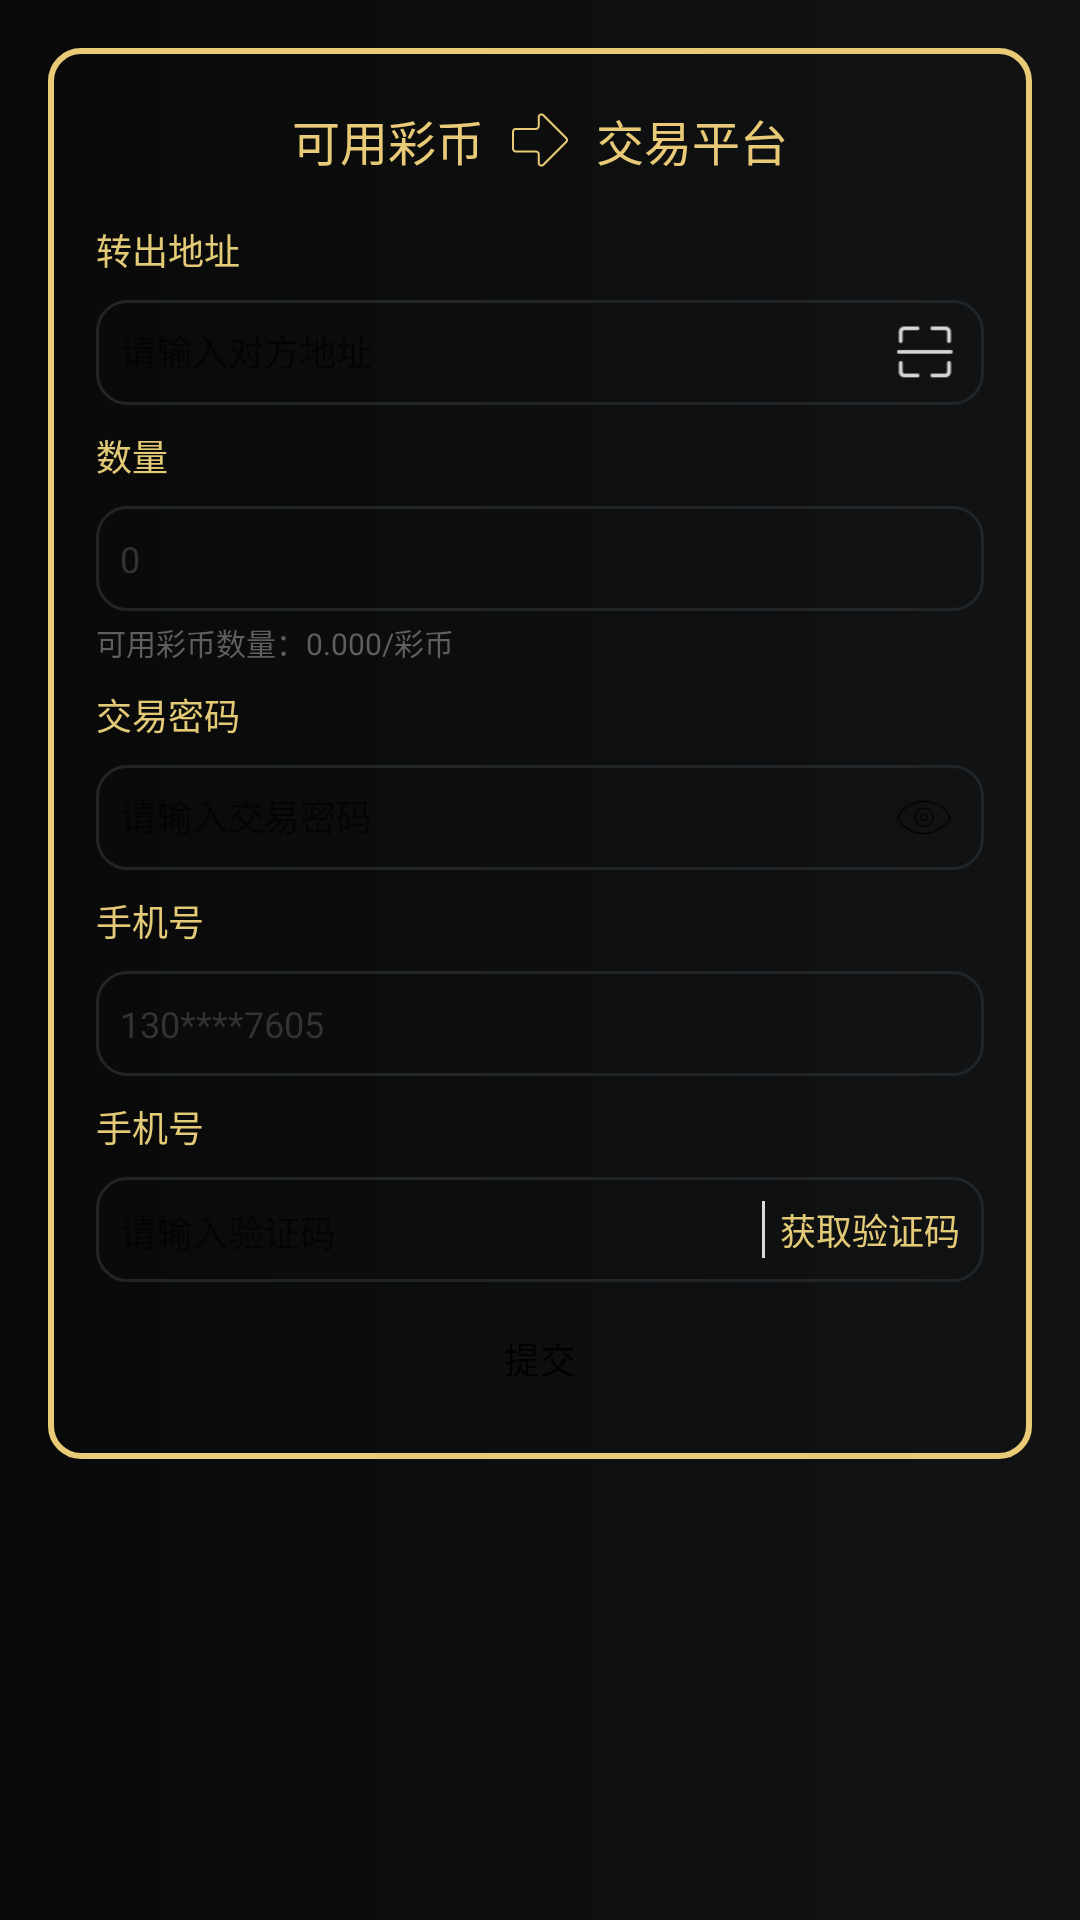

The Android layout XML behind this screen, and the referenced resources:
<!-- AndroidManifest.xml: application theme AppTheme -->
<!-- res/layout/fragment_coin_trade.xml -->
<?xml version="1.0" encoding="utf-8"?>
<LinearLayout xmlns:android="http://schemas.android.com/apk/res/android"
    xmlns:app="http://schemas.android.com/apk/res-auto"
    android:layout_width="match_parent"
    android:layout_height="wrap_content"
    android:padding="16dp">

    <android.support.constraint.ConstraintLayout
        android:layout_width="match_parent"
        android:layout_height="wrap_content"
        android:background="@drawable/bg_golden_round"
        android:padding="16dp">

        <LinearLayout
            android:id="@+id/top_layout"
            android:layout_width="match_parent"
            android:layout_height="wrap_content"
            android:layout_marginTop="3dp"
            android:gravity="center"
            android:orientation="horizontal"
            app:layout_constraintTop_toTopOf="parent">

            <TextView
                android:layout_width="wrap_content"
                android:layout_height="wrap_content"
                android:text="可用彩币"
                android:textColor="#e9ca77"
                android:textSize="16sp" />

            <ImageView
                android:layout_width="wrap_content"
                android:layout_height="wrap_content"
                android:layout_marginLeft="8dp"
                android:layout_marginRight="8dp"
                android:src="@drawable/ic_to_arrow" />

            <TextView
                android:layout_width="wrap_content"
                android:layout_height="wrap_content"
                android:text="交易平台"
                android:textColor="#e9ca77"
                android:textSize="16sp" />
        </LinearLayout>

        <TextView
            android:id="@+id/address"
            android:layout_width="wrap_content"
            android:layout_height="wrap_content"
            android:layout_marginTop="16dp"
            android:text="转出地址"
            android:textColor="#e3ca77"
            android:textSize="12sp"
            app:layout_constraintLeft_toLeftOf="parent"
            app:layout_constraintTop_toBottomOf="@+id/top_layout" />

        <LinearLayout
            android:id="@+id/input_address_layout"
            android:layout_width="match_parent"
            android:layout_height="35dp"
            android:layout_marginTop="8dp"
            android:background="@drawable/bg_gray_round"
            android:orientation="horizontal"
            android:padding="8dp"
            app:layout_constraintTop_toBottomOf="@+id/address">

            <EditText
                android:layout_width="0dp"
                android:layout_height="wrap_content"
                android:layout_marginRight="8dp"
                android:layout_weight="1"
                android:background="@null"
                android:hint="请输入对方地址"
                android:textColor="#333"
                android:textSize="12sp" />

            <ImageView
                android:layout_width="wrap_content"
                android:layout_height="wrap_content"
                android:layout_gravity="center_vertical"
                android:src="@drawable/ic_scan" />
        </LinearLayout>

        <TextView
            android:id="@+id/number"
            android:layout_width="wrap_content"
            android:layout_height="wrap_content"
            android:layout_marginTop="8dp"
            android:text="数量"
            android:textColor="#e3ca77"
            android:textSize="12sp"
            app:layout_constraintLeft_toLeftOf="parent"
            app:layout_constraintTop_toBottomOf="@+id/input_address_layout" />

        <EditText
            android:id="@+id/input_number"
            android:layout_width="match_parent"
            android:layout_height="35dp"
            android:layout_marginTop="8dp"
            android:background="@drawable/bg_gray_round"
            android:padding="8dp"
            android:text="0"
            android:textColor="#333"
            android:textSize="12sp"
            app:layout_constraintTop_toBottomOf="@+id/number" />

        <TextView
            android:id="@+id/coin_number"
            android:layout_width="wrap_content"
            android:layout_height="wrap_content"
            android:layout_marginTop="3dp"
            android:text="可用彩币数量：0.000/彩币"
            android:textColor="#5f5f5f"
            android:textSize="10sp"
            app:layout_constraintLeft_toLeftOf="@+id/input_number"
            app:layout_constraintTop_toBottomOf="@+id/input_number" />

        <TextView
            android:id="@+id/password"
            android:layout_width="wrap_content"
            android:layout_height="wrap_content"
            android:layout_marginTop="8dp"
            android:text="交易密码"
            android:textColor="#e3ca77"
            android:textSize="12sp"
            app:layout_constraintLeft_toLeftOf="parent"
            app:layout_constraintTop_toBottomOf="@+id/coin_number" />

        <LinearLayout
            android:id="@+id/input_password_layout"
            android:layout_width="match_parent"
            android:layout_height="35dp"
            android:layout_marginTop="8dp"
            android:background="@drawable/bg_gray_round"
            android:orientation="horizontal"
            android:padding="8dp"
            app:layout_constraintTop_toBottomOf="@+id/password">

            <EditText
                android:layout_width="0dp"
                android:layout_height="wrap_content"
                android:layout_marginRight="8dp"
                android:layout_weight="1"
                android:background="@null"
                android:hint="请输入交易密码"
                android:textColor="#333"
                android:textSize="12sp" />

            <ImageView
                android:layout_width="wrap_content"
                android:layout_height="wrap_content"
                android:layout_gravity="center_vertical"
                android:src="@drawable/ic_password_visible" />
        </LinearLayout>

        <TextView
            android:id="@+id/phone"
            android:layout_width="wrap_content"
            android:layout_height="wrap_content"
            android:layout_marginTop="8dp"
            android:text="手机号"
            android:textColor="#e3ca77"
            android:textSize="12sp"
            app:layout_constraintLeft_toLeftOf="parent"
            app:layout_constraintTop_toBottomOf="@+id/input_password_layout" />

        <EditText
            android:id="@+id/input_phone"
            android:layout_width="match_parent"
            android:layout_height="35dp"
            android:layout_marginTop="8dp"
            android:background="@drawable/bg_gray_round"
            android:padding="8dp"
            android:text="130****7605"
            android:textColor="#333"
            android:textSize="12sp"
            app:layout_constraintTop_toBottomOf="@+id/phone" />

        <TextView
            android:id="@+id/vcode"
            android:layout_width="wrap_content"
            android:layout_height="wrap_content"
            android:layout_marginTop="8dp"
            android:text="手机号"
            android:textColor="#e3ca77"
            android:textSize="12sp"
            app:layout_constraintLeft_toLeftOf="parent"
            app:layout_constraintTop_toBottomOf="@+id/input_phone" />

        <LinearLayout
            android:id="@+id/input_vcode_layout"
            android:layout_width="match_parent"
            android:layout_height="35dp"
            android:layout_marginTop="8dp"
            android:background="@drawable/bg_gray_round"
            android:orientation="horizontal"
            android:padding="8dp"
            app:layout_constraintTop_toBottomOf="@+id/vcode">

            <EditText
                android:layout_width="0dp"
                android:layout_height="wrap_content"
                android:layout_marginRight="8dp"
                android:layout_weight="1"
                android:background="@null"
                android:hint="请输入验证码"
                android:textColor="#333"
                android:textSize="12sp" />

            <TextView
                android:layout_width="1dp"
                android:layout_height="match_parent"
                android:layout_marginLeft="5dp"
                android:layout_marginRight="5dp"
                android:background="#dadada" />

            <TextView
                android:layout_width="wrap_content"
                android:layout_height="wrap_content"
                android:layout_gravity="center_vertical"
                android:text="获取验证码"
                android:textColor="#e3ca77"
                android:textSize="12sp" />
        </LinearLayout>

        <Button
            android:id="@+id/commit_btn"
            android:layout_width="100dp"
            android:layout_height="35dp"
            android:layout_marginTop="8dp"
            android:background="@drawable/bg_btn_selector"
            android:text="提交"
            android:textSize="12sp"
            app:layout_constraintLeft_toLeftOf="parent"
            app:layout_constraintRight_toRightOf="parent"
            app:layout_constraintTop_toBottomOf="@id/input_vcode_layout" />
    </android.support.constraint.ConstraintLayout>
</LinearLayout>
<!-- resources referenced by this layout -->
<resources>
  <!-- drawable bg_golden_round (drawable) -->
  <?xml version="1.0" encoding="utf-8"?>
  <shape xmlns:android="http://schemas.android.com/apk/res/android">
      <corners android:radius="10dp" />
      <stroke
          android:width="2dp"
          android:color="#e9ca77" />
  </shape>
  <!-- drawable bg_gray_round (drawable) -->
  <?xml version="1.0" encoding="utf-8"?>
  <shape xmlns:android="http://schemas.android.com/apk/res/android">
      <corners android:radius="10dp" />
      <stroke
          android:width="1dp"
          android:color="@color/lineColor" />
  </shape>
  <!-- drawable ic_password_visible: png bitmap (drawable-xhdpi, 1000 bytes) -->
  <!-- drawable ic_scan: png bitmap (drawable-xhdpi, 18119 bytes) -->
  <!-- drawable ic_to_arrow: png bitmap (drawable-xxhdpi, 846 bytes) -->
  <style name="AppTheme" parent="Theme.AppCompat.Light.NoActionBar">
          
          <item name="colorPrimary">@color/colorPrimary</item>
          <item name="colorPrimaryDark">@color/colorPrimaryDark</item>
          <item name="colorAccent">@color/colorAccent</item>
          <item name="android:windowBackground">@drawable/bg_main</item>
      </style>
  <color name="lineColor">#212528</color>
  <color name="colorPrimary">#0e0e0e</color>
  <color name="colorPrimaryDark">#0e0e0e</color>
  <color name="colorAccent">#FF4081</color>
  <!-- drawable bg_main (drawable) -->
  <?xml version="1.0" encoding="utf-8"?>
  <shape xmlns:android="http://schemas.android.com/apk/res/android">
      <gradient
          android:endColor="#121314"
          android:startColor="#090909" />
  </shape>
</resources>
